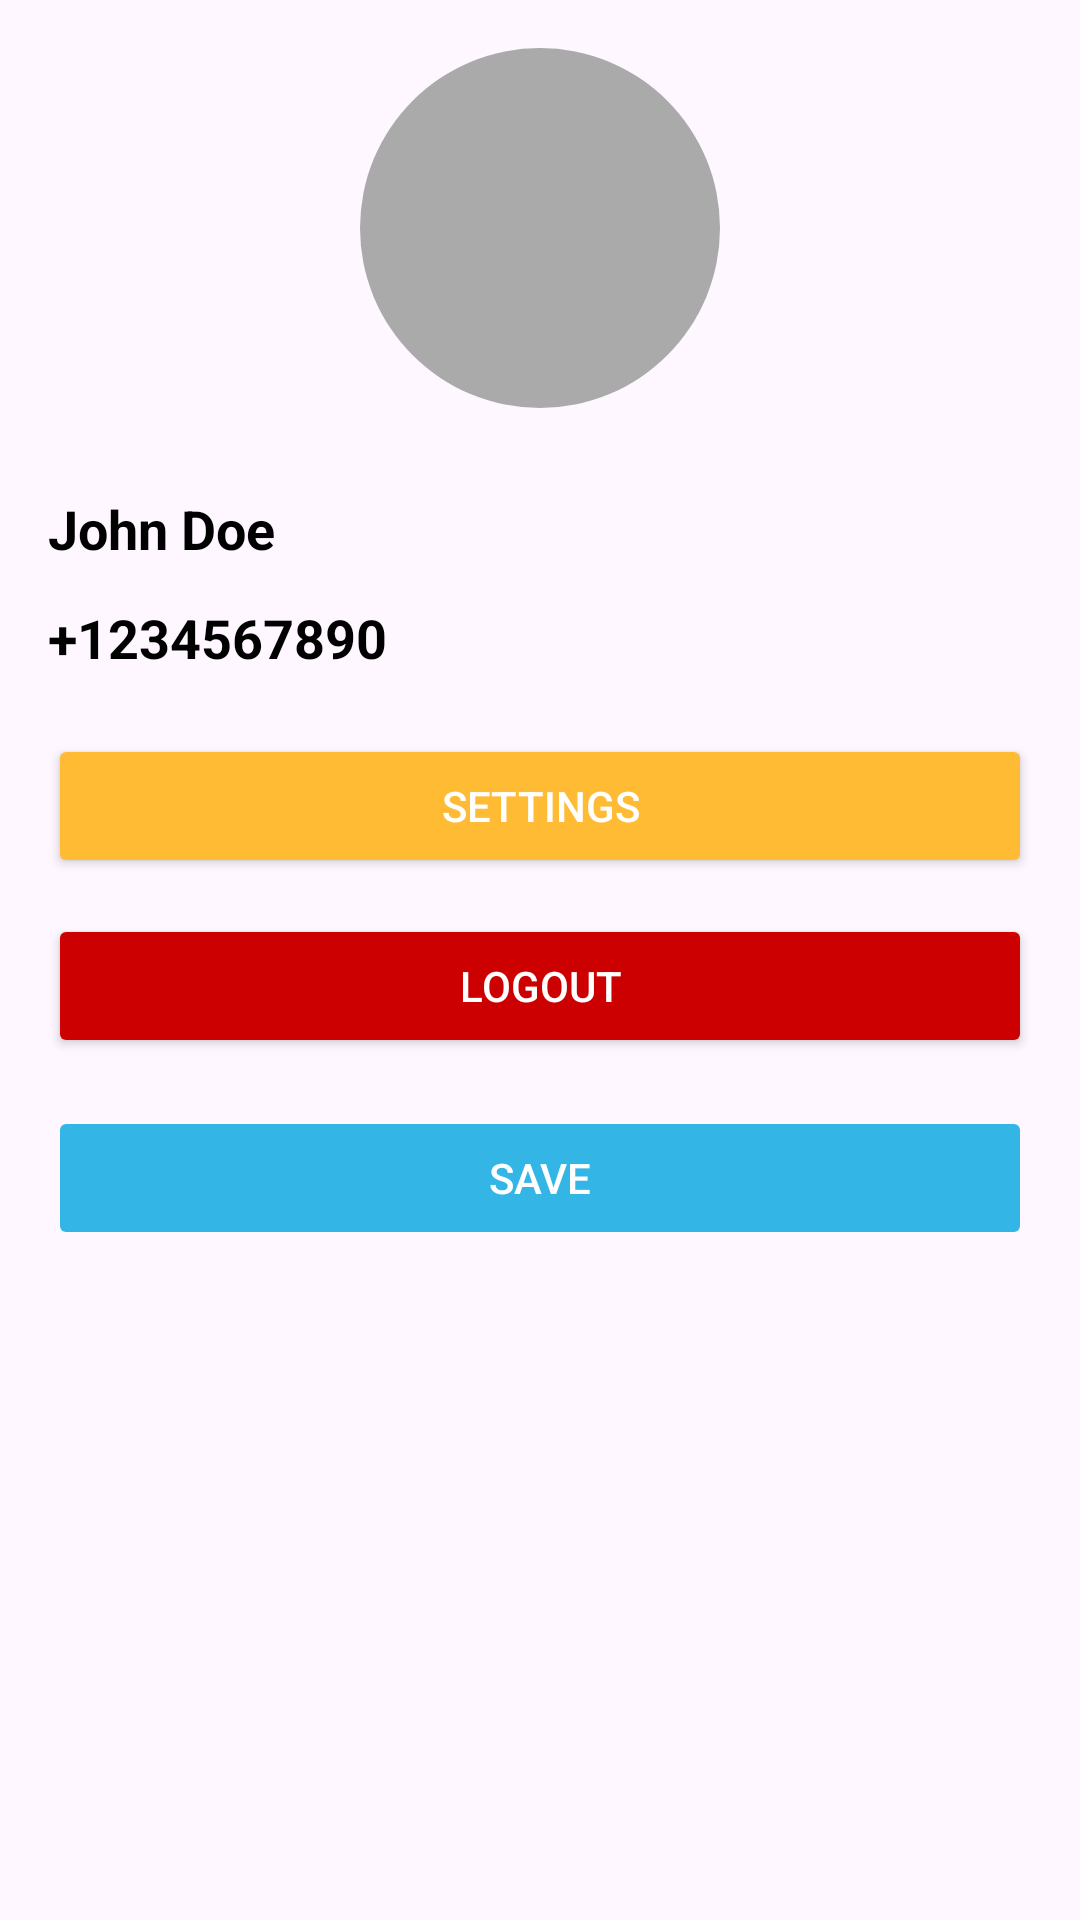

This screen was rendered from an Android layout file. Write that file and the resources it references.
<!-- AndroidManifest.xml: application theme Theme.GO_GO_Taxy -->
<!-- res/layout/fragment_account.xml -->
<?xml version="1.0" encoding="utf-8"?>
<ScrollView
    xmlns:android="http://schemas.android.com/apk/res/android"
    android:layout_width="match_parent"
    android:layout_height="match_parent"
    android:padding="16dp">

    <LinearLayout
        android:layout_width="match_parent"
        android:layout_height="wrap_content"
        android:orientation="vertical"
        android:gravity="center_horizontal">

        
        <ImageView
            android:id="@+id/profile_image"
            android:layout_width="120dp"
            android:layout_height="120dp"
            android:src="@drawable/no_image"
            android:scaleType="centerCrop"
            android:layout_gravity="center"
            android:background="@drawable/circle_shape"
            android:contentDescription="Profile Image"
            android:layout_marginBottom="16dp" />

        
        <LinearLayout
            android:layout_width="match_parent"
            android:layout_height="wrap_content"
            android:orientation="horizontal"
            android:layout_marginTop="12dp"
            android:gravity="center_vertical">

            <TextView
                android:id="@+id/name_text"
                android:layout_width="0dp"
                android:layout_height="wrap_content"
                android:layout_weight="1"
                android:text="John Doe"
                android:textSize="18sp"
                android:textStyle="bold"
                android:textColor="@android:color/black" />

            <ImageView
                android:id="@+id/edit_name"
                android:layout_width="24dp"
                android:layout_height="24dp"
                android:src="@drawable/pen"
                android:contentDescription="Edit Name"
                android:layout_marginStart="8dp" />
        </LinearLayout>

        <EditText
            android:id="@+id/name_edit"
            android:layout_width="match_parent"
            android:layout_height="wrap_content"
            android:hint="Enter your name"
            android:visibility="gone"
            android:textSize="16sp"
            android:layout_marginTop="4dp" />

        
        <LinearLayout
            android:layout_width="match_parent"
            android:layout_height="wrap_content"
            android:orientation="horizontal"
            android:layout_marginTop="12dp"
            android:gravity="center_vertical">

            <TextView
                android:id="@+id/phone_text"
                android:layout_width="0dp"
                android:layout_height="wrap_content"
                android:layout_weight="1"
                android:text="+1234567890"
                android:textSize="18sp"
                android:textStyle="bold"
                android:textColor="@android:color/black" />

            <ImageView
                android:id="@+id/edit_phone"
                android:layout_width="24dp"
                android:layout_height="24dp"
                android:src="@drawable/pen"
                android:contentDescription="Edit Phone"
                android:layout_marginStart="8dp" />
        </LinearLayout>

        <EditText
            android:id="@+id/phone_edit"
            android:layout_width="match_parent"
            android:layout_height="wrap_content"
            android:hint="Enter your phone number"
            android:visibility="gone"
            android:textSize="16sp"
            android:layout_marginTop="4dp" />

        
        <Button
            android:id="@+id/settings_button"
            android:layout_width="match_parent"
            android:layout_height="wrap_content"
            android:text="Settings"
            android:backgroundTint="@android:color/holo_orange_light"
            android:textColor="@android:color/white"
            android:layout_marginTop="20dp" />

        
        <Button
            android:id="@+id/logout_button"
            android:layout_width="match_parent"
            android:layout_height="wrap_content"
            android:text="Logout"
            android:backgroundTint="@android:color/holo_red_dark"
            android:textColor="@android:color/white"
            android:layout_marginTop="12dp" />

        
        <Button
            android:id="@+id/save_button"
            android:layout_width="match_parent"
            android:layout_height="wrap_content"
            android:text="Save"
            android:backgroundTint="@android:color/holo_blue_light"
            android:textColor="@android:color/white"
            android:enabled="false"
            android:layout_marginTop="16dp" />
    </LinearLayout>
</ScrollView>
<!-- resources referenced by this layout -->
<resources>
  <!-- drawable circle_shape (drawable) -->
  <shape xmlns:android="http://schemas.android.com/apk/res/android">
      <solid android:color="@android:color/darker_gray" />
      <corners android:radius="100dp" />
  </shape>
  <style name="Theme.GO_GO_Taxy" parent="Base.Theme.GO_GO_Taxy" />
  <style name="Base.Theme.GO_GO_Taxy" parent="Theme.Material3.DayNight.NoActionBar">
          
          
      </style>
</resources>
